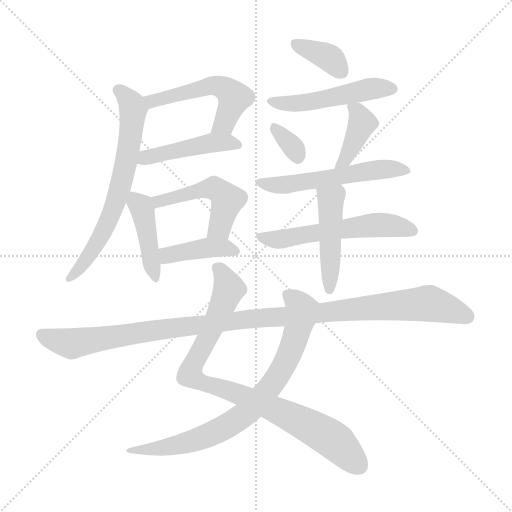
t = 0.00 s
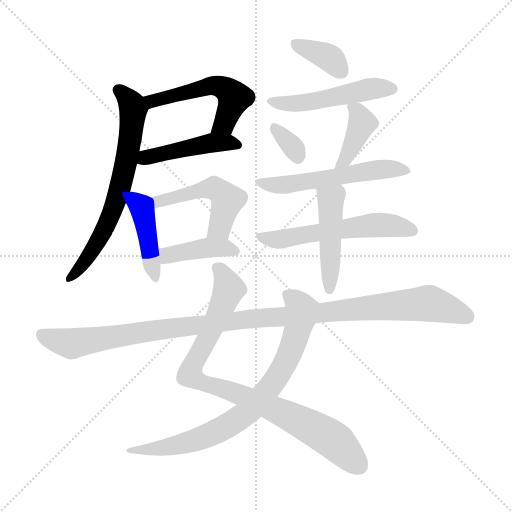
t = 2.26 s
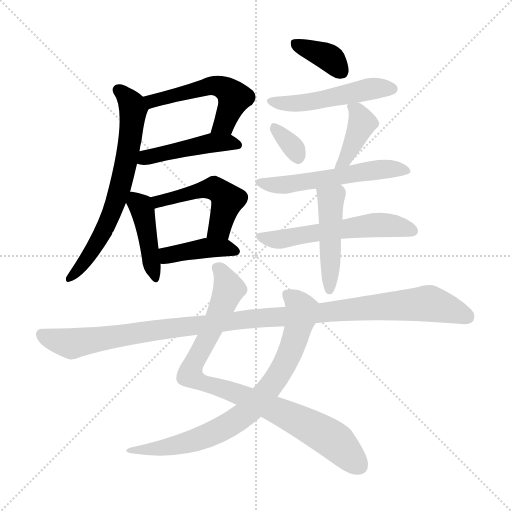
t = 4.51 s
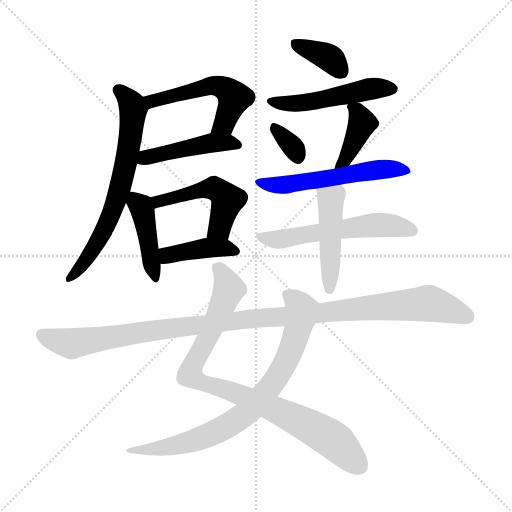
t = 6.77 s
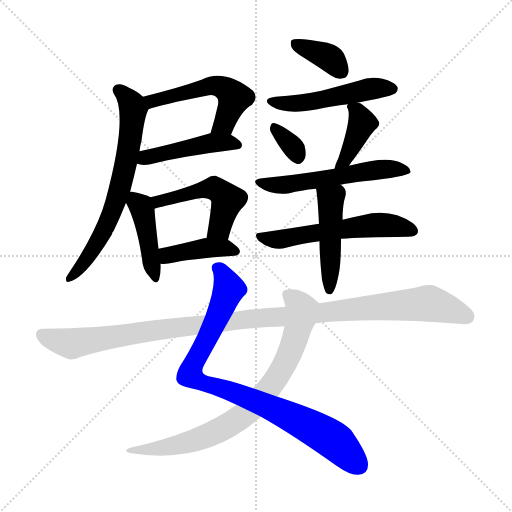
t = 9.02 s
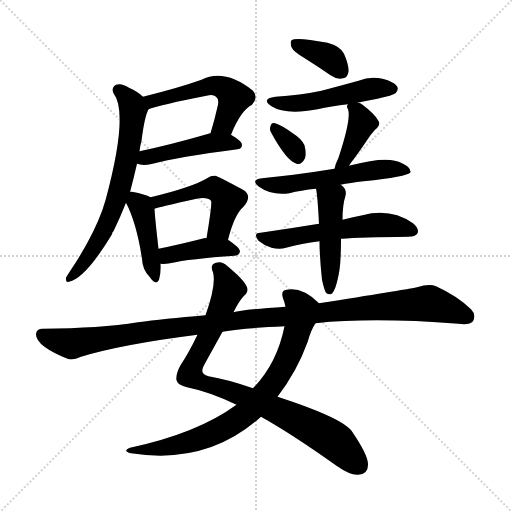
t = 11.28 s

The animated SVG that drew these frames (rendered in a browser with its animation timeline set to each time). Animation: 16 CSS @keyframes rules; one cycle of 11.28 s.

<svg version="1.1" viewBox="0 0 1024 1024" xmlns="http://www.w3.org/2000/svg">
  <g stroke="lightgray" stroke-dasharray="1,1" stroke-width="1" transform="scale(4, 4)">
    <line x1="0" y1="0" x2="256" y2="256"></line>
    <line x1="256" y1="0" x2="0" y2="256"></line>
    <line x1="128" y1="0" x2="128" y2="256"></line>
    <line x1="0" y1="128" x2="256" y2="128"></line>
  </g>
<g transform="scale(1, -1) translate(0, -900)">
   <style type="text/css">
    @keyframes keyframes0 {
      from {
       stroke: blue;
       stroke-dashoffset: 523;
       stroke-width: 128;
       }
       63% {
       animation-timing-function: step-end;
       stroke: blue;
       stroke-dashoffset: 0;
       stroke-width: 128;
       }
       to {
       stroke: black;
       stroke-width: 1024;
       }
       }
       #make-me-a-hanzi-animation-0 {
         animation: keyframes0 0.675618s both;
         animation-delay: 0.000000s;
         animation-timing-function: linear;
       }
    @keyframes keyframes1 {
      from {
       stroke: blue;
       stroke-dashoffset: 456;
       stroke-width: 128;
       }
       60% {
       animation-timing-function: step-end;
       stroke: blue;
       stroke-dashoffset: 0;
       stroke-width: 128;
       }
       to {
       stroke: black;
       stroke-width: 1024;
       }
       }
       #make-me-a-hanzi-animation-1 {
         animation: keyframes1 0.621094s both;
         animation-delay: 0.675618s;
         animation-timing-function: linear;
       }
    @keyframes keyframes2 {
      from {
       stroke: blue;
       stroke-dashoffset: 673;
       stroke-width: 128;
       }
       69% {
       animation-timing-function: step-end;
       stroke: blue;
       stroke-dashoffset: 0;
       stroke-width: 128;
       }
       to {
       stroke: black;
       stroke-width: 1024;
       }
       }
       #make-me-a-hanzi-animation-2 {
         animation: keyframes2 0.797689s both;
         animation-delay: 1.296712s;
         animation-timing-function: linear;
       }
    @keyframes keyframes3 {
      from {
       stroke: blue;
       stroke-dashoffset: 430;
       stroke-width: 128;
       }
       58% {
       animation-timing-function: step-end;
       stroke: blue;
       stroke-dashoffset: 0;
       stroke-width: 128;
       }
       to {
       stroke: black;
       stroke-width: 1024;
       }
       }
       #make-me-a-hanzi-animation-3 {
         animation: keyframes3 0.599935s both;
         animation-delay: 2.094401s;
         animation-timing-function: linear;
       }
    @keyframes keyframes4 {
      from {
       stroke: blue;
       stroke-dashoffset: 494;
       stroke-width: 128;
       }
       62% {
       animation-timing-function: step-end;
       stroke: blue;
       stroke-dashoffset: 0;
       stroke-width: 128;
       }
       to {
       stroke: black;
       stroke-width: 1024;
       }
       }
       #make-me-a-hanzi-animation-4 {
         animation: keyframes4 0.652018s both;
         animation-delay: 2.694336s;
         animation-timing-function: linear;
       }
    @keyframes keyframes5 {
      from {
       stroke: blue;
       stroke-dashoffset: 408;
       stroke-width: 128;
       }
       57% {
       animation-timing-function: step-end;
       stroke: blue;
       stroke-dashoffset: 0;
       stroke-width: 128;
       }
       to {
       stroke: black;
       stroke-width: 1024;
       }
       }
       #make-me-a-hanzi-animation-5 {
         animation: keyframes5 0.582031s both;
         animation-delay: 3.346354s;
         animation-timing-function: linear;
       }
    @keyframes keyframes6 {
      from {
       stroke: blue;
       stroke-dashoffset: 369;
       stroke-width: 128;
       }
       55% {
       animation-timing-function: step-end;
       stroke: blue;
       stroke-dashoffset: 0;
       stroke-width: 128;
       }
       to {
       stroke: black;
       stroke-width: 1024;
       }
       }
       #make-me-a-hanzi-animation-6 {
         animation: keyframes6 0.550293s both;
         animation-delay: 3.928385s;
         animation-timing-function: linear;
       }
    @keyframes keyframes7 {
      from {
       stroke: blue;
       stroke-dashoffset: 497;
       stroke-width: 128;
       }
       62% {
       animation-timing-function: step-end;
       stroke: blue;
       stroke-dashoffset: 0;
       stroke-width: 128;
       }
       to {
       stroke: black;
       stroke-width: 1024;
       }
       }
       #make-me-a-hanzi-animation-7 {
         animation: keyframes7 0.654460s both;
         animation-delay: 4.478678s;
         animation-timing-function: linear;
       }
    @keyframes keyframes8 {
      from {
       stroke: blue;
       stroke-dashoffset: 329;
       stroke-width: 128;
       }
       52% {
       animation-timing-function: step-end;
       stroke: blue;
       stroke-dashoffset: 0;
       stroke-width: 128;
       }
       to {
       stroke: black;
       stroke-width: 1024;
       }
       }
       #make-me-a-hanzi-animation-8 {
         animation: keyframes8 0.517741s both;
         animation-delay: 5.133138s;
         animation-timing-function: linear;
       }
    @keyframes keyframes9 {
      from {
       stroke: blue;
       stroke-dashoffset: 398;
       stroke-width: 128;
       }
       56% {
       animation-timing-function: step-end;
       stroke: blue;
       stroke-dashoffset: 0;
       stroke-width: 128;
       }
       to {
       stroke: black;
       stroke-width: 1024;
       }
       }
       #make-me-a-hanzi-animation-9 {
         animation: keyframes9 0.573893s both;
         animation-delay: 5.650879s;
         animation-timing-function: linear;
       }
    @keyframes keyframes10 {
      from {
       stroke: blue;
       stroke-dashoffset: 556;
       stroke-width: 128;
       }
       64% {
       animation-timing-function: step-end;
       stroke: blue;
       stroke-dashoffset: 0;
       stroke-width: 128;
       }
       to {
       stroke: black;
       stroke-width: 1024;
       }
       }
       #make-me-a-hanzi-animation-10 {
         animation: keyframes10 0.702474s both;
         animation-delay: 6.224772s;
         animation-timing-function: linear;
       }
    @keyframes keyframes11 {
      from {
       stroke: blue;
       stroke-dashoffset: 567;
       stroke-width: 128;
       }
       65% {
       animation-timing-function: step-end;
       stroke: blue;
       stroke-dashoffset: 0;
       stroke-width: 128;
       }
       to {
       stroke: black;
       stroke-width: 1024;
       }
       }
       #make-me-a-hanzi-animation-11 {
         animation: keyframes11 0.711426s both;
         animation-delay: 6.927246s;
         animation-timing-function: linear;
       }
    @keyframes keyframes12 {
      from {
       stroke: blue;
       stroke-dashoffset: 467;
       stroke-width: 128;
       }
       60% {
       animation-timing-function: step-end;
       stroke: blue;
       stroke-dashoffset: 0;
       stroke-width: 128;
       }
       to {
       stroke: black;
       stroke-width: 1024;
       }
       }
       #make-me-a-hanzi-animation-12 {
         animation: keyframes12 0.630046s both;
         animation-delay: 7.638672s;
         animation-timing-function: linear;
       }
    @keyframes keyframes13 {
      from {
       stroke: blue;
       stroke-dashoffset: 881;
       stroke-width: 128;
       }
       74% {
       animation-timing-function: step-end;
       stroke: blue;
       stroke-dashoffset: 0;
       stroke-width: 128;
       }
       to {
       stroke: black;
       stroke-width: 1024;
       }
       }
       #make-me-a-hanzi-animation-13 {
         animation: keyframes13 0.966960s both;
         animation-delay: 8.268717s;
         animation-timing-function: linear;
       }
    @keyframes keyframes14 {
      from {
       stroke: blue;
       stroke-dashoffset: 775;
       stroke-width: 128;
       }
       72% {
       animation-timing-function: step-end;
       stroke: blue;
       stroke-dashoffset: 0;
       stroke-width: 128;
       }
       to {
       stroke: black;
       stroke-width: 1024;
       }
       }
       #make-me-a-hanzi-animation-14 {
         animation: keyframes14 0.880697s both;
         animation-delay: 9.235677s;
         animation-timing-function: linear;
       }
    @keyframes keyframes15 {
      from {
       stroke: blue;
       stroke-dashoffset: 1119;
       stroke-width: 128;
       }
       78% {
       animation-timing-function: step-end;
       stroke: blue;
       stroke-dashoffset: 0;
       stroke-width: 128;
       }
       to {
       stroke: black;
       stroke-width: 1024;
       }
       }
       #make-me-a-hanzi-animation-15 {
         animation: keyframes15 1.160645s both;
         animation-delay: 10.116374s;
         animation-timing-function: linear;
       }
</style>
<path d="M 462.0 630.5 Q 481.0 678.5 504.0 690.5 Q 517.0 705.5 506.0 718.5 Q 449.0 763.5 403.0 740.5 Q 358.0 724.5 286.0 706.5 C 257.0 699.5 269.0 672.5 297.0 681.5 Q 321.0 690.5 413.0 708.5 Q 426.0 712.5 432.0 706.5 Q 438.0 702.5 436.0 690.5 Q 429.0 659.5 421.0 633.5 C 412.0 604.5 451.0 602.5 462.0 630.5 Z" fill="lightgray"></path> 
<path d="M 274.0 572.5 Q 284.0 568.5 301.0 571.5 Q 356.0 586.5 475.0 601.5 Q 484.0 602.5 484.0 610.5 Q 484.0 617.5 462.0 630.5 L 421.0 633.5 Q 418.0 633.5 417.0 632.5 Q 341.0 610.5 279.0 597.5 C 250.0 591.5 245.0 580.5 274.0 572.5 Z" fill="lightgray"></path> 
<path d="M 260.0 516.5 Q 260.0 517.5 261.0 519.5 Q 268.0 546.5 274.0 572.5 L 279.0 597.5 Q 280.0 607.5 283.0 618.5 Q 289.0 666.5 297.0 681.5 C 302.0 693.5 302.0 693.5 286.0 706.5 Q 276.0 716.5 258.0 724.5 Q 243.0 734.5 232.0 730.5 Q 222.0 724.5 227.0 713.5 Q 258.0 673.5 211.0 499.5 Q 208.0 490.5 205.0 480.5 Q 184.0 422.5 138.0 354.5 Q 134.0 348.5 132.0 344.5 Q 131.0 334.5 138.0 336.5 Q 171.0 343.5 224.0 431.5 Q 224.0 435.5 227.0 437.5 Q 240.0 464.5 252.0 494.5 L 260.0 516.5 Z" fill="lightgray"></path> 
<path d="M 301.0 505.5 Q 291.0 511.5 264.0 516.5 Q 261.0 517.5 260.0 516.5 C 240.0 517.5 240.0 517.5 252.0 494.5 Q 273.0 454.5 284.0 382.5 Q 285.0 360.5 299.0 346.5 Q 312.0 327.5 318.0 340.5 Q 322.0 352.5 321.0 372.5 L 317.0 402.5 Q 310.0 463.5 309.0 482.5 C 308.0 502.5 308.0 502.5 301.0 505.5 Z" fill="lightgray"></path> 
<path d="M 456.0 420.5 Q 469.0 471.5 487.0 486.5 Q 506.0 508.5 486.0 520.5 Q 434.0 548.5 431.0 548.5 Q 422.0 549.5 416.0 544.5 Q 385.0 525.5 301.0 505.5 C 272.0 498.5 280.0 473.5 309.0 482.5 Q 316.0 485.5 393.0 502.5 Q 415.0 506.5 422.0 498.5 Q 425.0 495.5 413.0 423.5 C 408.0 393.5 448.0 391.5 456.0 420.5 Z" fill="lightgray"></path> 
<path d="M 321.0 372.5 Q 328.0 371.5 340.0 373.5 Q 380.0 382.5 469.0 388.5 Q 479.0 389.5 480.0 397.5 Q 480.0 404.5 456.0 420.5 C 451.0 424.5 443.0 423.5 413.0 423.5 Q 410.0 424.5 408.0 423.5 Q 357.0 410.5 317.0 402.5 C 288.0 396.5 291.0 374.5 321.0 372.5 Z" fill="lightgray"></path> 
<path d="M 611.0 782.5 Q 635.0 767.5 661.0 749.5 Q 674.0 740.5 686.0 743.5 Q 695.0 744.5 697.0 756.5 Q 698.0 769.5 688.0 792.5 Q 681.0 807.5 655.0 814.5 Q 592.0 826.5 583.0 819.5 Q 580.0 815.5 583.0 805.5 Q 587.0 796.5 611.0 782.5 Z" fill="lightgray"></path> 
<path d="M 715.0 694.5 Q 733.0 698.5 755.0 702.5 Q 786.0 709.5 791.0 713.5 Q 798.0 720.5 794.0 727.5 Q 788.0 736.5 765.0 742.5 Q 741.0 748.5 717.0 738.5 Q 681.0 728.5 643.0 718.5 Q 601.0 709.5 551.0 706.5 Q 521.0 702.5 543.0 687.5 Q 571.0 669.5 635.0 681.5 Q 662.0 687.5 696.0 691.5 L 715.0 694.5 Z" fill="lightgray"></path> 
<path d="M 543.0 633.5 Q 573.0 578.5 593.0 572.5 Q 603.0 569.5 610.0 583.5 Q 613.0 593.5 609.0 609.5 Q 603.0 622.5 587.0 632.5 Q 562.0 650.5 550.0 653.5 Q 543.0 656.5 541.0 647.5 Q 538.0 641.5 543.0 633.5 Z" fill="lightgray"></path> 
<path d="M 698.0 568.5 Q 702.0 575.5 708.0 582.5 Q 720.0 598.5 734.0 619.5 Q 740.0 629.5 750.0 640.5 Q 763.0 650.5 756.0 659.5 Q 749.0 672.5 725.0 690.5 Q 721.0 694.5 715.0 694.5 C 698.0 697.5 698.0 697.5 696.0 691.5 Q 692.0 688.5 696.0 681.5 Q 703.0 663.5 677.0 584.5 Q 671.0 572.5 669.0 562.5 C 662.0 533.5 682.0 542.5 698.0 568.5 Z" fill="lightgray"></path> 
<path d="M 681.0 530.5 Q 700.0 534.5 727.0 537.5 Q 814.0 546.5 821.0 555.5 Q 822.0 565.5 804.0 573.5 Q 777.0 589.5 702.0 569.5 Q 699.0 569.5 698.0 568.5 L 669.0 562.5 Q 626.0 555.5 587.0 550.5 Q 557.0 547.5 524.0 543.5 Q 500.0 540.5 518.0 526.5 Q 543.0 508.5 579.0 513.5 Q 601.0 519.5 632.0 522.5 L 681.0 530.5 Z" fill="lightgray"></path> 
<path d="M 682.0 422.5 Q 721.0 425.5 816.0 426.5 Q 831.0 426.5 835.0 433.5 Q 839.0 442.5 826.0 453.5 Q 781.0 484.5 725.0 469.5 Q 707.0 466.5 685.0 460.5 L 638.0 452.5 Q 583.0 443.5 521.0 434.5 Q 505.0 433.5 517.0 418.5 Q 529.0 408.5 543.0 404.5 Q 559.0 400.5 572.0 404.5 Q 603.0 413.5 639.0 417.5 L 682.0 422.5 Z" fill="lightgray"></path> 
<path d="M 644.0 340.5 Q 648.0 321.5 652.0 314.5 Q 656.0 310.5 662.0 311.5 Q 672.0 317.5 679.0 360.5 Q 682.0 381.5 682.0 422.5 L 685.0 460.5 Q 685.0 490.5 691.0 508.5 Q 694.0 521.5 683.0 529.5 Q 682.0 530.5 681.0 530.5 C 657.0 548.5 627.0 552.5 632.0 522.5 Q 635.0 510.5 638.0 452.5 L 639.0 417.5 Q 639.0 387.5 644.0 340.5 Z" fill="lightgray"></path> 
<path d="M 467.0 275.5 Q 477.0 296.5 488.0 308.5 Q 497.0 315.5 494.0 325.5 Q 490.0 338.5 454.0 368.5 Q 444.0 378.5 432.0 374.5 Q 419.0 371.5 426.0 355.5 Q 433.0 331.5 411.0 269.5 L 395.0 230.5 Q 377.0 193.5 361.0 169.5 Q 351.0 151.5 353.0 139.5 Q 356.0 129.5 374.0 125.5 Q 419.0 116.5 473.0 90.5 L 522.0 66.5 Q 583.0 32.5 673.0 -31.5 Q 700.0 -50.5 716.0 -49.5 Q 737.0 -48.5 736.0 -27.5 Q 735.0 -8.5 705.0 35.5 Q 690.0 62.5 555.0 106.5 L 506.0 123.5 Q 454.0 141.5 417.0 147.5 Q 398.0 151.5 408.0 169.5 Q 430.0 209.5 445.0 236.5 L 467.0 275.5 Z" fill="lightgray"></path> 
<path d="M 638.0 293.5 Q 605.0 326.5 573.0 320.5 Q 561.0 319.5 566.0 303.5 Q 569.0 296.5 571.0 286.5 L 569.0 247.5 Q 554.0 172.5 506.0 123.5 L 473.0 90.5 Q 395.0 33.5 260.0 4.5 Q 244.0 -2.5 262.0 -6.5 Q 415.0 -30.5 522.0 66.5 L 555.0 106.5 Q 594.0 157.5 615.0 215.5 Q 622.0 240.5 631.0 253.5 C 645.0 279.5 648.0 284.5 638.0 293.5 Z" fill="lightgray"></path> 
<path d="M 631.0 253.5 Q 745.0 265.5 917.0 252.5 Q 939.0 249.5 946.0 257.5 Q 953.0 270.5 942.0 281.5 Q 914.0 308.5 872.0 327.5 Q 859.0 333.5 834.0 325.5 Q 804.0 319.5 638.0 293.5 L 571.0 286.5 Q 483.0 280.5 467.0 275.5 L 411.0 269.5 Q 326.0 262.5 276.0 255.5 Q 200.0 243.5 87.0 242.5 Q 74.0 243.5 72.0 232.5 Q 71.0 220.5 89.0 206.5 Q 105.0 194.5 135.0 182.5 Q 145.0 178.5 162.0 186.5 Q 244.0 211.5 395.0 230.5 L 445.0 236.5 Q 484.0 243.5 569.0 247.5 L 631.0 253.5 Z" fill="lightgray"></path> 
      <clipPath id="make-me-a-hanzi-clip-0">
      <path d="M 462.0 630.5 Q 481.0 678.5 504.0 690.5 Q 517.0 705.5 506.0 718.5 Q 449.0 763.5 403.0 740.5 Q 358.0 724.5 286.0 706.5 C 257.0 699.5 269.0 672.5 297.0 681.5 Q 321.0 690.5 413.0 708.5 Q 426.0 712.5 432.0 706.5 Q 438.0 702.5 436.0 690.5 Q 429.0 659.5 421.0 633.5 C 412.0 604.5 451.0 602.5 462.0 630.5 Z" fill="lightgray"></path>
      </clipPath>
      <path clip-path="url(#make-me-a-hanzi-clip-0)" d="M 296.0 703.5 L 305.0 697.5 L 426.0 729.5 L 447.0 724.5 L 468.0 701.5 L 449.0 652.5 L 428.0 638.5 " fill="none" id="make-me-a-hanzi-animation-0" stroke-dasharray="395 790" stroke-linecap="round"></path>

      <clipPath id="make-me-a-hanzi-clip-1">
      <path d="M 274.0 572.5 Q 284.0 568.5 301.0 571.5 Q 356.0 586.5 475.0 601.5 Q 484.0 602.5 484.0 610.5 Q 484.0 617.5 462.0 630.5 L 421.0 633.5 Q 418.0 633.5 417.0 632.5 Q 341.0 610.5 279.0 597.5 C 250.0 591.5 245.0 580.5 274.0 572.5 Z" fill="lightgray"></path>
      </clipPath>
      <path clip-path="url(#make-me-a-hanzi-clip-1)" d="M 281.0 577.5 L 302.0 587.5 L 414.0 612.5 L 454.0 615.5 L 475.0 610.5 " fill="none" id="make-me-a-hanzi-animation-1" stroke-dasharray="328 656" stroke-linecap="round"></path>

      <clipPath id="make-me-a-hanzi-clip-2">
      <path d="M 260.0 516.5 Q 260.0 517.5 261.0 519.5 Q 268.0 546.5 274.0 572.5 L 279.0 597.5 Q 280.0 607.5 283.0 618.5 Q 289.0 666.5 297.0 681.5 C 302.0 693.5 302.0 693.5 286.0 706.5 Q 276.0 716.5 258.0 724.5 Q 243.0 734.5 232.0 730.5 Q 222.0 724.5 227.0 713.5 Q 258.0 673.5 211.0 499.5 Q 208.0 490.5 205.0 480.5 Q 184.0 422.5 138.0 354.5 Q 134.0 348.5 132.0 344.5 Q 131.0 334.5 138.0 336.5 Q 171.0 343.5 224.0 431.5 Q 224.0 435.5 227.0 437.5 Q 240.0 464.5 252.0 494.5 L 260.0 516.5 Z" fill="lightgray"></path>
      </clipPath>
      <path clip-path="url(#make-me-a-hanzi-clip-2)" d="M 237.0 719.5 L 261.0 695.5 L 267.0 680.5 L 245.0 544.5 L 205.0 430.5 L 159.0 362.5 L 140.0 344.5 " fill="none" id="make-me-a-hanzi-animation-2" stroke-dasharray="545 1090" stroke-linecap="round"></path>

      <clipPath id="make-me-a-hanzi-clip-3">
      <path d="M 301.0 505.5 Q 291.0 511.5 264.0 516.5 Q 261.0 517.5 260.0 516.5 C 240.0 517.5 240.0 517.5 252.0 494.5 Q 273.0 454.5 284.0 382.5 Q 285.0 360.5 299.0 346.5 Q 312.0 327.5 318.0 340.5 Q 322.0 352.5 321.0 372.5 L 317.0 402.5 Q 310.0 463.5 309.0 482.5 C 308.0 502.5 308.0 502.5 301.0 505.5 Z" fill="lightgray"></path>
      </clipPath>
      <path clip-path="url(#make-me-a-hanzi-clip-3)" d="M 262.0 509.5 L 285.0 480.5 L 309.0 345.5 " fill="none" id="make-me-a-hanzi-animation-3" stroke-dasharray="302 604" stroke-linecap="round"></path>

      <clipPath id="make-me-a-hanzi-clip-4">
      <path d="M 456.0 420.5 Q 469.0 471.5 487.0 486.5 Q 506.0 508.5 486.0 520.5 Q 434.0 548.5 431.0 548.5 Q 422.0 549.5 416.0 544.5 Q 385.0 525.5 301.0 505.5 C 272.0 498.5 280.0 473.5 309.0 482.5 Q 316.0 485.5 393.0 502.5 Q 415.0 506.5 422.0 498.5 Q 425.0 495.5 413.0 423.5 C 408.0 393.5 448.0 391.5 456.0 420.5 Z" fill="lightgray"></path>
      </clipPath>
      <path clip-path="url(#make-me-a-hanzi-clip-4)" d="M 309.0 489.5 L 333.0 503.5 L 430.0 522.5 L 455.0 500.5 L 439.0 444.5 L 421.0 435.5 " fill="none" id="make-me-a-hanzi-animation-4" stroke-dasharray="366 732" stroke-linecap="round"></path>

      <clipPath id="make-me-a-hanzi-clip-5">
      <path d="M 321.0 372.5 Q 328.0 371.5 340.0 373.5 Q 380.0 382.5 469.0 388.5 Q 479.0 389.5 480.0 397.5 Q 480.0 404.5 456.0 420.5 C 451.0 424.5 443.0 423.5 413.0 423.5 Q 410.0 424.5 408.0 423.5 Q 357.0 410.5 317.0 402.5 C 288.0 396.5 291.0 374.5 321.0 372.5 Z" fill="lightgray"></path>
      </clipPath>
      <path clip-path="url(#make-me-a-hanzi-clip-5)" d="M 325.0 380.5 L 341.0 391.5 L 419.0 404.5 L 448.0 404.5 L 471.0 396.5 " fill="none" id="make-me-a-hanzi-animation-5" stroke-dasharray="280 560" stroke-linecap="round"></path>

      <clipPath id="make-me-a-hanzi-clip-6">
      <path d="M 611.0 782.5 Q 635.0 767.5 661.0 749.5 Q 674.0 740.5 686.0 743.5 Q 695.0 744.5 697.0 756.5 Q 698.0 769.5 688.0 792.5 Q 681.0 807.5 655.0 814.5 Q 592.0 826.5 583.0 819.5 Q 580.0 815.5 583.0 805.5 Q 587.0 796.5 611.0 782.5 Z" fill="lightgray"></path>
      </clipPath>
      <path clip-path="url(#make-me-a-hanzi-clip-6)" d="M 589.0 812.5 L 654.0 787.5 L 684.0 756.5 " fill="none" id="make-me-a-hanzi-animation-6" stroke-dasharray="241 482" stroke-linecap="round"></path>

      <clipPath id="make-me-a-hanzi-clip-7">
      <path d="M 715.0 694.5 Q 733.0 698.5 755.0 702.5 Q 786.0 709.5 791.0 713.5 Q 798.0 720.5 794.0 727.5 Q 788.0 736.5 765.0 742.5 Q 741.0 748.5 717.0 738.5 Q 681.0 728.5 643.0 718.5 Q 601.0 709.5 551.0 706.5 Q 521.0 702.5 543.0 687.5 Q 571.0 669.5 635.0 681.5 Q 662.0 687.5 696.0 691.5 L 715.0 694.5 Z" fill="lightgray"></path>
      </clipPath>
      <path clip-path="url(#make-me-a-hanzi-clip-7)" d="M 545.0 698.5 L 604.0 693.5 L 739.0 722.5 L 783.0 722.5 " fill="none" id="make-me-a-hanzi-animation-7" stroke-dasharray="369 738" stroke-linecap="round"></path>

      <clipPath id="make-me-a-hanzi-clip-8">
      <path d="M 543.0 633.5 Q 573.0 578.5 593.0 572.5 Q 603.0 569.5 610.0 583.5 Q 613.0 593.5 609.0 609.5 Q 603.0 622.5 587.0 632.5 Q 562.0 650.5 550.0 653.5 Q 543.0 656.5 541.0 647.5 Q 538.0 641.5 543.0 633.5 Z" fill="lightgray"></path>
      </clipPath>
      <path clip-path="url(#make-me-a-hanzi-clip-8)" d="M 551.0 642.5 L 588.0 603.5 L 596.0 586.5 " fill="none" id="make-me-a-hanzi-animation-8" stroke-dasharray="201 402" stroke-linecap="round"></path>

      <clipPath id="make-me-a-hanzi-clip-9">
      <path d="M 698.0 568.5 Q 702.0 575.5 708.0 582.5 Q 720.0 598.5 734.0 619.5 Q 740.0 629.5 750.0 640.5 Q 763.0 650.5 756.0 659.5 Q 749.0 672.5 725.0 690.5 Q 721.0 694.5 715.0 694.5 C 698.0 697.5 698.0 697.5 696.0 691.5 Q 692.0 688.5 696.0 681.5 Q 703.0 663.5 677.0 584.5 Q 671.0 572.5 669.0 562.5 C 662.0 533.5 682.0 542.5 698.0 568.5 Z" fill="lightgray"></path>
      </clipPath>
      <path clip-path="url(#make-me-a-hanzi-clip-9)" d="M 702.0 686.5 L 714.0 677.5 L 724.0 652.5 L 689.0 577.5 L 676.0 566.5 " fill="none" id="make-me-a-hanzi-animation-9" stroke-dasharray="270 540" stroke-linecap="round"></path>

      <clipPath id="make-me-a-hanzi-clip-10">
      <path d="M 681.0 530.5 Q 700.0 534.5 727.0 537.5 Q 814.0 546.5 821.0 555.5 Q 822.0 565.5 804.0 573.5 Q 777.0 589.5 702.0 569.5 Q 699.0 569.5 698.0 568.5 L 669.0 562.5 Q 626.0 555.5 587.0 550.5 Q 557.0 547.5 524.0 543.5 Q 500.0 540.5 518.0 526.5 Q 543.0 508.5 579.0 513.5 Q 601.0 519.5 632.0 522.5 L 681.0 530.5 Z" fill="lightgray"></path>
      </clipPath>
      <path clip-path="url(#make-me-a-hanzi-clip-10)" d="M 519.0 535.5 L 556.0 529.5 L 751.0 560.5 L 816.0 558.5 " fill="none" id="make-me-a-hanzi-animation-10" stroke-dasharray="428 856" stroke-linecap="round"></path>

      <clipPath id="make-me-a-hanzi-clip-11">
      <path d="M 682.0 422.5 Q 721.0 425.5 816.0 426.5 Q 831.0 426.5 835.0 433.5 Q 839.0 442.5 826.0 453.5 Q 781.0 484.5 725.0 469.5 Q 707.0 466.5 685.0 460.5 L 638.0 452.5 Q 583.0 443.5 521.0 434.5 Q 505.0 433.5 517.0 418.5 Q 529.0 408.5 543.0 404.5 Q 559.0 400.5 572.0 404.5 Q 603.0 413.5 639.0 417.5 L 682.0 422.5 Z" fill="lightgray"></path>
      </clipPath>
      <path clip-path="url(#make-me-a-hanzi-clip-11)" d="M 519.0 426.5 L 553.0 420.5 L 763.0 450.5 L 826.0 438.5 " fill="none" id="make-me-a-hanzi-animation-11" stroke-dasharray="439 878" stroke-linecap="round"></path>

      <clipPath id="make-me-a-hanzi-clip-12">
      <path d="M 644.0 340.5 Q 648.0 321.5 652.0 314.5 Q 656.0 310.5 662.0 311.5 Q 672.0 317.5 679.0 360.5 Q 682.0 381.5 682.0 422.5 L 685.0 460.5 Q 685.0 490.5 691.0 508.5 Q 694.0 521.5 683.0 529.5 Q 682.0 530.5 681.0 530.5 C 657.0 548.5 627.0 552.5 632.0 522.5 Q 635.0 510.5 638.0 452.5 L 639.0 417.5 Q 639.0 387.5 644.0 340.5 Z" fill="lightgray"></path>
      </clipPath>
      <path clip-path="url(#make-me-a-hanzi-clip-12)" d="M 639.0 520.5 L 662.0 497.5 L 659.0 319.5 " fill="none" id="make-me-a-hanzi-animation-12" stroke-dasharray="339 678" stroke-linecap="round"></path>

      <clipPath id="make-me-a-hanzi-clip-13">
      <path d="M 467.0 275.5 Q 477.0 296.5 488.0 308.5 Q 497.0 315.5 494.0 325.5 Q 490.0 338.5 454.0 368.5 Q 444.0 378.5 432.0 374.5 Q 419.0 371.5 426.0 355.5 Q 433.0 331.5 411.0 269.5 L 395.0 230.5 Q 377.0 193.5 361.0 169.5 Q 351.0 151.5 353.0 139.5 Q 356.0 129.5 374.0 125.5 Q 419.0 116.5 473.0 90.5 L 522.0 66.5 Q 583.0 32.5 673.0 -31.5 Q 700.0 -50.5 716.0 -49.5 Q 737.0 -48.5 736.0 -27.5 Q 735.0 -8.5 705.0 35.5 Q 690.0 62.5 555.0 106.5 L 506.0 123.5 Q 454.0 141.5 417.0 147.5 Q 398.0 151.5 408.0 169.5 Q 430.0 209.5 445.0 236.5 L 467.0 275.5 Z" fill="lightgray"></path>
      </clipPath>
      <path clip-path="url(#make-me-a-hanzi-clip-13)" d="M 434.0 363.5 L 449.0 347.5 L 458.0 321.5 L 380.0 150.5 L 412.0 131.5 L 491.0 106.5 L 616.0 49.5 L 663.0 22.5 L 718.0 -30.5 " fill="none" id="make-me-a-hanzi-animation-13" stroke-dasharray="753 1506" stroke-linecap="round"></path>

      <clipPath id="make-me-a-hanzi-clip-14">
      <path d="M 638.0 293.5 Q 605.0 326.5 573.0 320.5 Q 561.0 319.5 566.0 303.5 Q 569.0 296.5 571.0 286.5 L 569.0 247.5 Q 554.0 172.5 506.0 123.5 L 473.0 90.5 Q 395.0 33.5 260.0 4.5 Q 244.0 -2.5 262.0 -6.5 Q 415.0 -30.5 522.0 66.5 L 555.0 106.5 Q 594.0 157.5 615.0 215.5 Q 622.0 240.5 631.0 253.5 C 645.0 279.5 648.0 284.5 638.0 293.5 Z" fill="lightgray"></path>
      </clipPath>
      <path clip-path="url(#make-me-a-hanzi-clip-14)" d="M 574.0 310.5 L 602.0 284.5 L 593.0 231.5 L 558.0 151.5 L 506.0 87.5 L 463.0 52.5 L 411.0 26.5 L 323.0 3.5 L 270.0 0.5 " fill="none" id="make-me-a-hanzi-animation-14" stroke-dasharray="647 1294" stroke-linecap="round"></path>

      <clipPath id="make-me-a-hanzi-clip-15">
      <path d="M 631.0 253.5 Q 745.0 265.5 917.0 252.5 Q 939.0 249.5 946.0 257.5 Q 953.0 270.5 942.0 281.5 Q 914.0 308.5 872.0 327.5 Q 859.0 333.5 834.0 325.5 Q 804.0 319.5 638.0 293.5 L 571.0 286.5 Q 483.0 280.5 467.0 275.5 L 411.0 269.5 Q 326.0 262.5 276.0 255.5 Q 200.0 243.5 87.0 242.5 Q 74.0 243.5 72.0 232.5 Q 71.0 220.5 89.0 206.5 Q 105.0 194.5 135.0 182.5 Q 145.0 178.5 162.0 186.5 Q 244.0 211.5 395.0 230.5 L 445.0 236.5 Q 484.0 243.5 569.0 247.5 L 631.0 253.5 Z" fill="lightgray"></path>
      </clipPath>
      <path clip-path="url(#make-me-a-hanzi-clip-15)" d="M 84.0 230.5 L 145.0 212.5 L 490.0 261.5 L 858.0 293.5 L 935.0 266.5 " fill="none" id="make-me-a-hanzi-animation-15" stroke-dasharray="991 1982" stroke-linecap="round"></path>

</g>
</svg>
